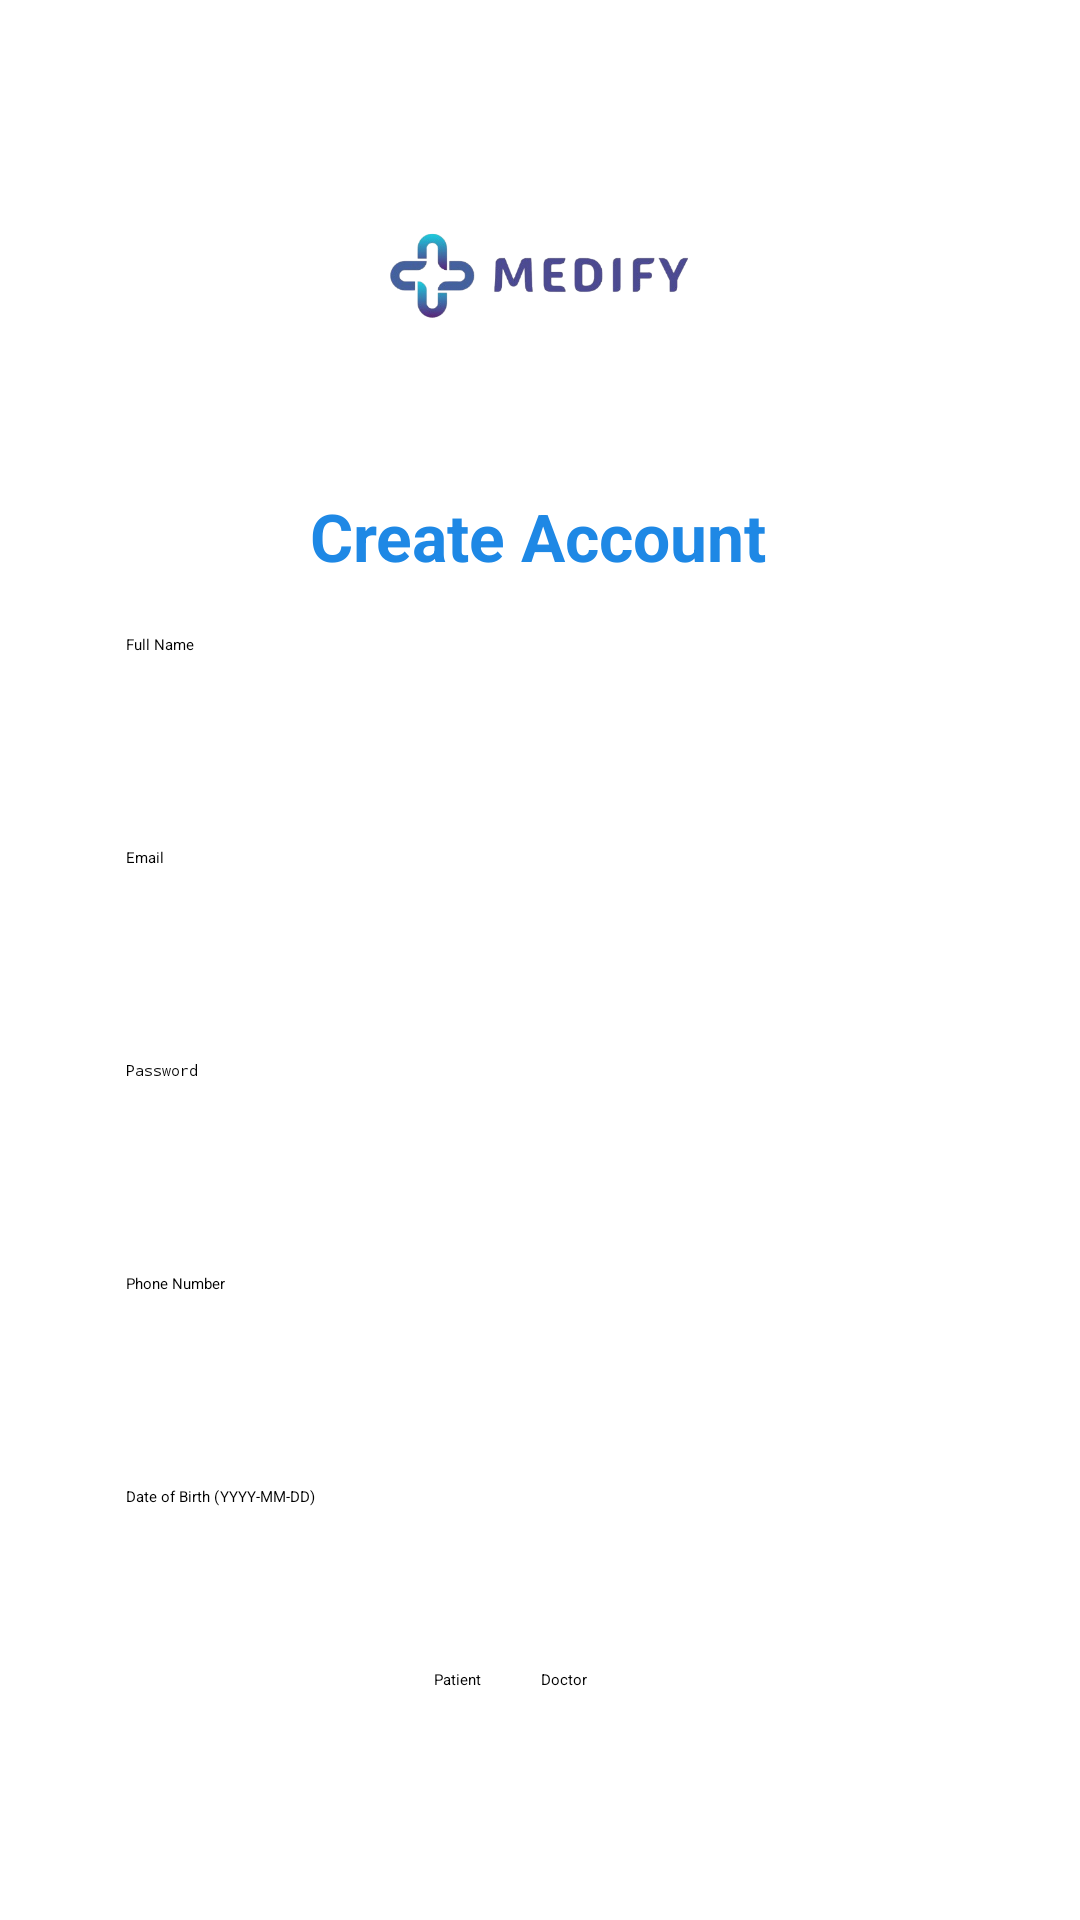

The Android layout XML behind this screen, and the referenced resources:
<!-- AndroidManifest.xml: application theme Theme.HealthcareProject -->
<!-- res/layout/activity_register.xml -->
<?xml version="1.0" encoding="utf-8"?>
<androidx.constraintlayout.widget.ConstraintLayout xmlns:android="http://schemas.android.com/apk/res/android"
    xmlns:app="http://schemas.android.com/apk/res-auto"
    xmlns:tools="http://schemas.android.com/tools"
    android:id="@+id/main"
    android:layout_width="match_parent"
    android:layout_height="match_parent"
    tools:context=".activities.RegisterActivity">

    <ScrollView
        android:layout_width="match_parent"
        android:layout_height="match_parent"
        app:layout_constraintTop_toTopOf="parent"
        app:layout_constraintBottom_toBottomOf="parent"
        app:layout_constraintStart_toStartOf="parent"
        app:layout_constraintEnd_toEndOf="parent">

        <androidx.constraintlayout.widget.ConstraintLayout
            android:layout_width="match_parent"
            android:layout_height="wrap_content">

            <ImageView
                android:id="@+id/logoImage"
                android:layout_width="120dp"
                android:layout_height="120dp"
                android:layout_marginTop="32dp"
                android:src="@drawable/ic_applogo"
                app:layout_constraintEnd_toEndOf="parent"
                app:layout_constraintHorizontal_bias="0.498"
                app:layout_constraintStart_toStartOf="parent"
                app:layout_constraintTop_toTopOf="parent" />

            <TextView
                android:id="@+id/tvRegisterTitle"
                android:layout_width="wrap_content"
                android:layout_height="wrap_content"
                android:layout_marginTop="12dp"
                android:text="Create Account"
                android:textColor="#1E88E5"
                android:textSize="22sp"
                android:textStyle="bold"
                app:layout_constraintEnd_toEndOf="parent"
                app:layout_constraintHorizontal_bias="0.498"
                app:layout_constraintStart_toStartOf="parent"
                app:layout_constraintTop_toBottomOf="@id/logoImage" />

            <EditText
                android:id="@+id/etName"
                android:layout_width="0dp"
                android:layout_height="55dp"
                android:layout_marginStart="32dp"
                android:layout_marginTop="8dp"
                android:layout_marginEnd="32dp"
                android:autofillHints="name"
                android:backgroundTint="#90CAF9"
                android:hint="Full Name"
                android:inputType="textPersonName"
                android:padding="10dp"
                app:layout_constraintEnd_toEndOf="parent"
                app:layout_constraintHorizontal_bias="0.0"
                app:layout_constraintStart_toStartOf="parent"
                app:layout_constraintTop_toBottomOf="@id/tvRegisterTitle" />

            <EditText
                android:id="@+id/etEmail"
                android:layout_width="0dp"
                android:layout_height="55dp"
                android:layout_marginStart="32dp"
                android:layout_marginTop="16dp"
                android:layout_marginEnd="32dp"
                android:autofillHints="email"
                android:backgroundTint="#90CAF9"
                android:hint="Email"
                android:inputType="textEmailAddress"
                android:padding="10dp"
                app:layout_constraintEnd_toEndOf="parent"
                app:layout_constraintStart_toStartOf="parent"
                app:layout_constraintTop_toBottomOf="@id/etName" />

            <EditText
                android:id="@+id/etPassword"
                android:layout_width="0dp"
                android:layout_height="55dp"
                android:layout_marginStart="32dp"
                android:layout_marginTop="16dp"
                android:layout_marginEnd="32dp"
                android:autofillHints="password"
                android:backgroundTint="#90CAF9"
                android:hint="Password"
                android:inputType="textPassword"
                android:padding="10dp"
                app:layout_constraintEnd_toEndOf="parent"
                app:layout_constraintStart_toStartOf="parent"
                app:layout_constraintTop_toBottomOf="@id/etEmail" />

            <EditText
                android:id="@+id/etPhone"
                android:layout_width="0dp"
                android:layout_height="55dp"
                android:layout_marginStart="32dp"
                android:layout_marginTop="16dp"
                android:layout_marginEnd="32dp"
                android:autofillHints="phone"
                android:backgroundTint="#90CAF9"
                android:hint="Phone Number"
                android:inputType="phone"
                android:padding="10dp"
                app:layout_constraintEnd_toEndOf="parent"
                app:layout_constraintStart_toStartOf="parent"
                app:layout_constraintTop_toBottomOf="@id/etPassword" />

            <EditText
                android:id="@+id/etDOB"
                android:layout_width="0dp"
                android:layout_height="55dp"
                android:layout_marginStart="32dp"
                android:layout_marginTop="16dp"
                android:layout_marginEnd="32dp"
                android:autofillHints="birthDate"
                android:backgroundTint="#90CAF9"
                android:hint="Date of Birth (YYYY-MM-DD)"
                android:padding="10dp"
                app:layout_constraintEnd_toEndOf="parent"
                app:layout_constraintStart_toStartOf="parent"
                app:layout_constraintTop_toBottomOf="@id/etPhone" />

            <RadioGroup
                android:id="@+id/rgUserType"
                android:layout_width="wrap_content"
                android:layout_height="wrap_content"
                android:layout_marginStart="32dp"
                android:layout_marginTop="16dp"
                android:layout_marginEnd="32dp"
                android:orientation="horizontal"
                app:layout_constraintEnd_toEndOf="parent"
                app:layout_constraintStart_toStartOf="parent"
                app:layout_constraintTop_toBottomOf="@id/etDOB">

                <RadioButton
                    android:id="@+id/rbPatient"
                    android:layout_width="wrap_content"
                    android:layout_height="wrap_content"
                    android:layout_marginEnd="20dp"
                    android:text="Patient" />

                <RadioButton
                    android:id="@+id/rbDoctor"
                    android:layout_width="wrap_content"
                    android:layout_height="wrap_content"
                    android:layout_marginEnd="20dp"
                    android:text="Doctor" />

            </RadioGroup>

            
            <LinearLayout
                android:id="@+id/layoutBloodDonor"
                android:layout_width="0dp"
                android:layout_height="wrap_content"
                android:layout_marginStart="32dp"
                android:layout_marginTop="16dp"
                android:layout_marginEnd="32dp"
                android:orientation="vertical"
                android:visibility="gone"
                app:layout_constraintEnd_toEndOf="parent"
                app:layout_constraintStart_toStartOf="parent"
                app:layout_constraintTop_toBottomOf="@id/rgUserType">

                <TextView
                    android:layout_width="match_parent"
                    android:layout_height="wrap_content"
                    android:text="Blood Donor Information"
                    android:textColor="#1E88E5"
                    android:textSize="16sp"
                    android:textStyle="bold"
                    android:layout_marginBottom="8dp" />

                <Spinner
                    android:id="@+id/spinnerBloodGroup"
                    android:layout_width="match_parent"
                    android:layout_height="55dp"
                    android:backgroundTint="#90CAF9"
                    android:layout_marginBottom="12dp" />

                <CheckBox
                    android:id="@+id/cbBloodDonor"
                    android:layout_width="match_parent"
                    android:layout_height="wrap_content"
                    android:text="I want to be a blood donor and help save lives"
                    android:textColor="#666666"
                    android:textSize="14sp" />
            </LinearLayout>

            <Button
                android:id="@+id/btnRegister"
                android:layout_width="0dp"
                android:layout_height="55dp"
                android:layout_marginStart="32dp"
                android:layout_marginTop="16dp"
                android:layout_marginEnd="32dp"
                android:backgroundTint="#1E88E5"
                android:fontFamily="sans-serif-medium"
                android:text="Register"
                android:textAllCaps="false"
                android:textColor="#FFFFFF"
                android:textSize="16sp"
                app:layout_constraintEnd_toEndOf="parent"
                app:layout_constraintStart_toStartOf="parent"
                app:layout_constraintTop_toBottomOf="@id/layoutBloodDonor" />

            <TextView
                android:id="@+id/tvGoToLogin"
                android:layout_width="wrap_content"
                android:layout_height="wrap_content"
                android:layout_marginTop="16dp"
                android:layout_marginBottom="32dp"
                android:text="Already have an account? Login"
                android:textColor="#1E88E5"
                android:textSize="14sp"
                app:layout_constraintEnd_toEndOf="parent"
                app:layout_constraintStart_toStartOf="parent"
                app:layout_constraintTop_toBottomOf="@id/btnRegister" />

        </androidx.constraintlayout.widget.ConstraintLayout>
    </ScrollView>

</androidx.constraintlayout.widget.ConstraintLayout>
<!-- resources referenced by this layout -->
<resources>
  <!-- drawable ic_applogo: png bitmap (drawable, 50388 bytes) -->
  <style name="Theme.HealthcareProject" parent="Base.Theme.HealthcareProject">
          
          <item name="android:navigationBarColor">@android:color/transparent</item>
          <item name="android:statusBarColor">@android:color/transparent</item>
          <item name="android:windowLightStatusBar">?attr/isLightTheme</item>
      </style>
</resources>
